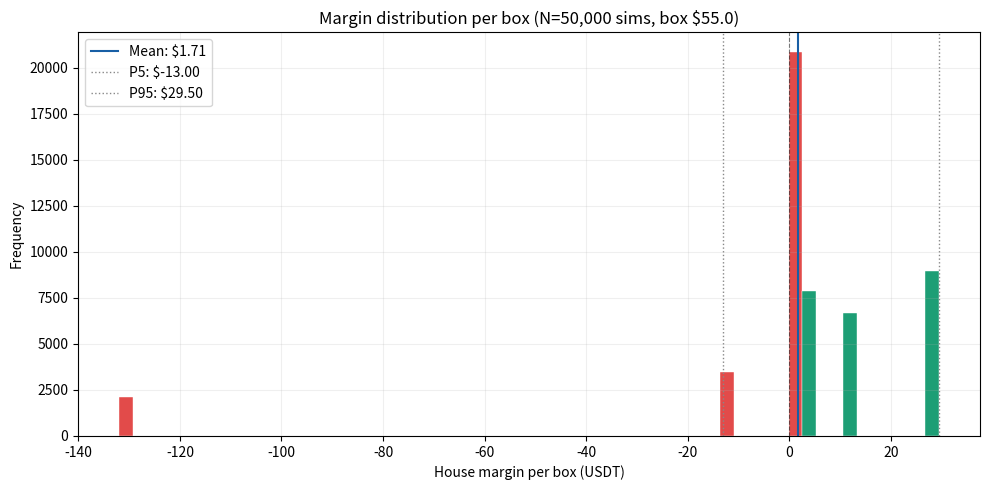
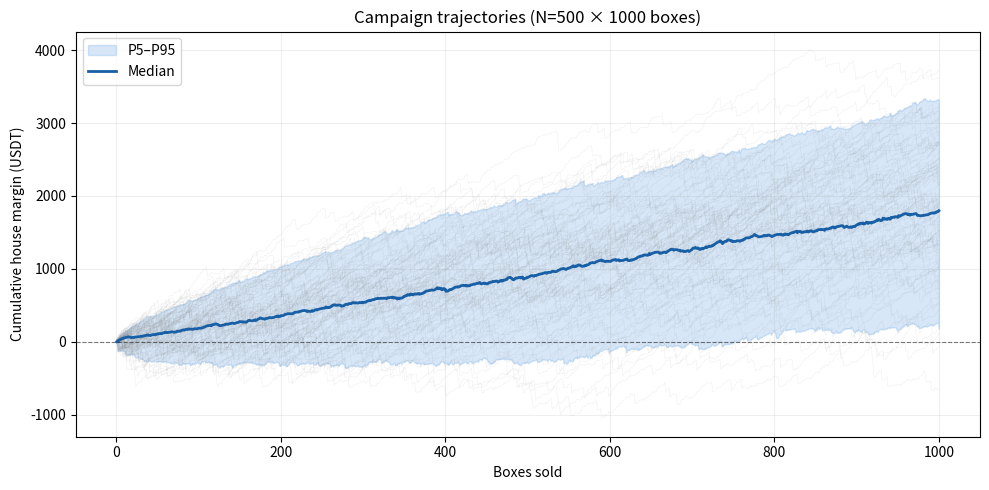
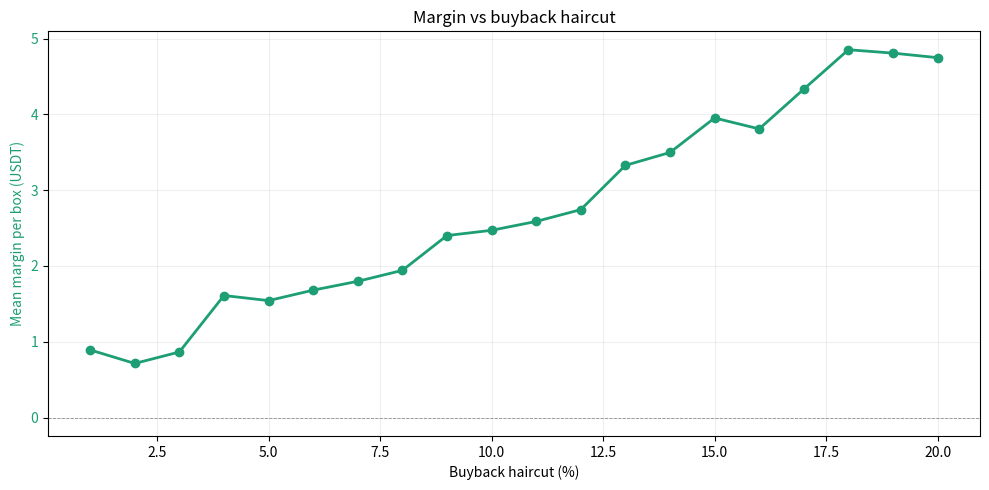
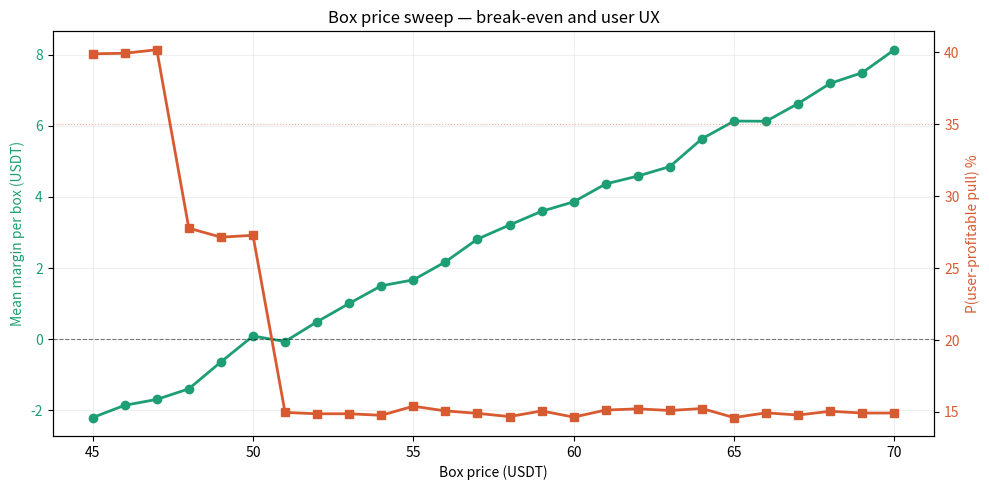
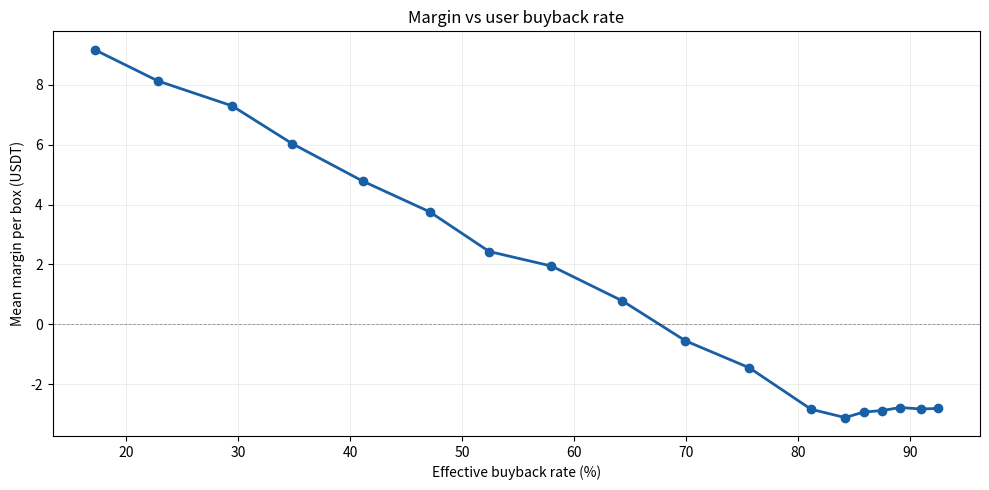
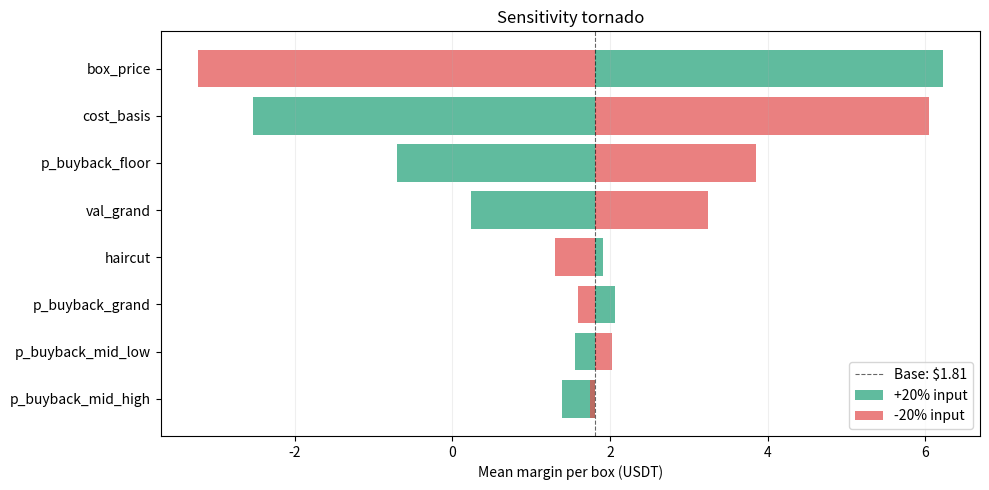

The matplotlib source for these figures, in order:
"""
NFT Lootbox Pricing — Monte Carlo Simulation (Proposal 2)
==========================================================
Authors: Daniel + Adam (Impossible Finance / Rarible-Sappy collab)
Version: v1.0

Purpose
-------
Price a fair-EV NFT lootbox where revenue comes ONLY from the buyback
spread (haircut), not from the box itself. Models four discrete pull
tiers with no within-tier dispersion. Tests whether a "no house edge"
positioning can be profitable purely on flip-spread economics.

Key difference vs Proposal 1 (Gacha):
- Proposal 1: Box has positive house edge, revenue from edge + spread
- Proposal 2: Box is EV-neutral (or near-neutral), revenue ONLY from
  spread on user-initiated buybacks. This is a pawn-shop / market-maker
  business, not a casino business.

Model
-----
Each box pull:
    Tier ~ Categorical(p_floor, p_mid_low, p_mid_high, p_grand)
    NFT value = deterministic per tier ($30 / $50 / $80 / $220)
    Buyback ~ Bernoulli(p_buyback | tier)

P&L per box:
    if buyback:
        margin = haircut * NFT_value
        (Box price collected, then (1-haircut) returned. NFT goes back
         to inventory. Only spread is realized cash.)
    else:
        margin = box_price - cost_basis * NFT_value
        (User keeps NFT. House ate the inventory acquisition cost.)

Critical sensitivity: with EV ≈ box price and no edge, the entire
profitability of the business depends on (a) buyback rate, (b) haircut,
(c) inventory cost basis.
"""

import numpy as np
import pandas as pd
import matplotlib.pyplot as plt
from pathlib import Path
from dataclasses import dataclass, asdict
from typing import Dict


# ============================================================================
# PARAMETERS
# ============================================================================

@dataclass
class LootboxParams:
    # --- Box pricing (USD) ---
    box_price: float = 55.0             # USDT per box (recommended; sweep shows break-even at ~$50)

    # --- Tier outcomes (USD value) ---
    val_floor: float = 30.0
    val_mid_low: float = 50.0
    val_mid_high: float = 80.0
    val_grand: float = 220.0

    # --- Tier probabilities ---
    # Default 60/25/10/5 → EV = $49.50 ≈ box price
    p_floor: float = 0.60
    p_mid_low: float = 0.25
    p_mid_high: float = 0.10
    # p_grand = 1 - others

    # --- Buyback economics ---
    haircut: float = 0.06               # 6% spread — user gets 94% of FMV
    p_buyback_floor: float = 0.70       # Floor pulls — most users dump
    p_buyback_mid_low: float = 0.50     # Mid-low — break-even, mixed
    p_buyback_mid_high: float = 0.30    # Mid-high — keep more often
    p_buyback_grand: float = 0.15       # Grand — keep the Sappy

    # --- Inventory cost ---
    cost_basis: float = 0.85            # 85% of FMV (treasury discount)

    # --- Simulation ---
    n_boxes_per_campaign: int = 1000
    n_paths: int = 500
    n_per_box_sims: int = 50000
    seed: int = 42

    @property
    def p_grand(self) -> float:
        return max(0.0, 1.0 - self.p_floor - self.p_mid_low - self.p_mid_high)

    @property
    def expected_pull_value(self) -> float:
        return (self.val_floor * self.p_floor
                + self.val_mid_low * self.p_mid_low
                + self.val_mid_high * self.p_mid_high
                + self.val_grand * self.p_grand)


PARAMS = LootboxParams()


# ============================================================================
# CORE SIMULATION
# ============================================================================

def simulate_boxes(p: LootboxParams, n: int, rng: np.random.Generator) -> Dict[str, np.ndarray]:
    """Simulate n independent box outcomes."""
    u = rng.random(n)
    cum = np.array([p.p_floor,
                    p.p_floor + p.p_mid_low,
                    p.p_floor + p.p_mid_low + p.p_mid_high])
    tier = np.where(u < cum[0], 0,
            np.where(u < cum[1], 1,
              np.where(u < cum[2], 2, 3)))

    tier_values = np.array([p.val_floor, p.val_mid_low, p.val_mid_high, p.val_grand])
    nft_values = tier_values[tier]

    p_buybacks = np.array([p.p_buyback_floor, p.p_buyback_mid_low,
                           p.p_buyback_mid_high, p.p_buyback_grand])[tier]
    buyback = rng.random(n) < p_buybacks

    # Margin
    margin_buyback = p.haircut * nft_values
    margin_hold = p.box_price - p.cost_basis * nft_values
    margin = np.where(buyback, margin_buyback, margin_hold)

    # User realized value
    user_value = np.where(buyback, (1 - p.haircut) * nft_values, nft_values)

    return {
        'tier': tier,
        'nft_value': nft_values,
        'buyback': buyback,
        'margin': margin,
        'user_value': user_value,
    }


def simulate_campaigns(p: LootboxParams, rng: np.random.Generator) -> Dict[str, np.ndarray]:
    """Simulate n_paths full campaigns of n_boxes_per_campaign each."""
    n_paths, n_boxes = p.n_paths, p.n_boxes_per_campaign
    out = simulate_boxes(p, n_paths * n_boxes, rng)
    margins = out['margin'].reshape(n_paths, n_boxes)
    cum = np.cumsum(margins, axis=1)
    return {
        'cumulative_margins': cum,
        'final_margins': cum[:, -1],
        'min_margins': cum.min(axis=1),
    }


# ============================================================================
# ANALYSIS
# ============================================================================

def summary_stats(p: LootboxParams, boxes: Dict, campaigns: Dict) -> pd.DataFrame:
    margins = boxes['margin']
    finals = campaigns['final_margins']

    stats = {
        'box_price (USDT)': p.box_price,
        'expected_pull_value (USDT)': p.expected_pull_value,
        'implied_house_edge (%)': (p.box_price - p.expected_pull_value) / p.box_price * 100,
        '— margin per box —': '',
        'mean_margin (USDT)': margins.mean(),
        'mean_margin_pct': margins.mean() / p.box_price * 100,
        'p5_margin (USDT)': np.percentile(margins, 5),
        'p50_margin (USDT)': np.percentile(margins, 50),
        'p95_margin (USDT)': np.percentile(margins, 95),
        '— user side —': '',
        'mean_user_value (USDT)': boxes['user_value'].mean(),
        'user_to_box_ratio': boxes['user_value'].mean() / p.box_price,
        'p_user_profitable_pull': (boxes['user_value'] >= p.box_price).mean(),
        '— campaign —': '',
        'p_campaign_ruin (final < 0)': (finals < 0).mean(),
        'p_intra_drawdown': (campaigns['min_margins'] < 0).mean(),
        'mean_campaign_margin (USDT)': finals.mean(),
        'p5_campaign_margin (USDT)': np.percentile(finals, 5),
        'p95_campaign_margin (USDT)': np.percentile(finals, 95),
        '— tier mix observed —': '',
        'pct_floor_pulls': (boxes['tier'] == 0).mean() * 100,
        'pct_mid_low_pulls': (boxes['tier'] == 1).mean() * 100,
        'pct_mid_high_pulls': (boxes['tier'] == 2).mean() * 100,
        'pct_grand_pulls': (boxes['tier'] == 3).mean() * 100,
        'pct_buyback_overall': boxes['buyback'].mean() * 100,
    }
    return pd.DataFrame.from_dict(stats, orient='index', columns=['value'])


# ============================================================================
# SWEEPS
# ============================================================================

def haircut_sweep(base_p: LootboxParams, haircuts: np.ndarray,
                  rng: np.random.Generator) -> pd.DataFrame:
    """How sensitive is margin to the haircut?"""
    rows = []
    for h in haircuts:
        p = LootboxParams(**{**asdict(base_p), 'haircut': float(h)})
        out = simulate_boxes(p, 20000, rng)
        rows.append({
            'haircut': h,
            'mean_margin': out['margin'].mean(),
            'margin_pct': out['margin'].mean() / p.box_price * 100,
            'p_user_profitable': (out['user_value'] >= p.box_price).mean(),
        })
    return pd.DataFrame(rows)


def box_price_sweep(base_p: LootboxParams, prices: np.ndarray,
                    rng: np.random.Generator) -> pd.DataFrame:
    """Sweep box price with all other parameters held fixed.

    NFT values are exogenous (real-world prices don't move because we changed
    box price), so EV stays at $49.50 — only the box revenue leg moves.
    Find the price where mean_margin >= 0 AND P(user value >= box price) is
    still acceptable.
    """
    rows = []
    for price in prices:
        p = LootboxParams(**{**asdict(base_p), 'box_price': float(price)})
        out = simulate_boxes(p, 30000, rng)
        rows.append({
            'box_price': price,
            'expected_pull_value': p.expected_pull_value,
            'implied_house_edge_pct': (price - p.expected_pull_value) / price * 100,
            'mean_margin': out['margin'].mean(),
            'margin_pct_of_box': out['margin'].mean() / price * 100,
            'p_user_profitable': (out['user_value'] >= price).mean(),
            'p_negative_box': (out['margin'] < 0).mean(),
        })
    return pd.DataFrame(rows)


def buyback_rate_sweep(base_p: LootboxParams, scales: np.ndarray,
                       rng: np.random.Generator) -> pd.DataFrame:
    """Scale all buyback probabilities up/down to test sensitivity to user behavior."""
    rows = []
    for s in scales:
        kwargs = asdict(base_p)
        kwargs['p_buyback_floor'] = min(1.0, base_p.p_buyback_floor * s)
        kwargs['p_buyback_mid_low'] = min(1.0, base_p.p_buyback_mid_low * s)
        kwargs['p_buyback_mid_high'] = min(1.0, base_p.p_buyback_mid_high * s)
        kwargs['p_buyback_grand'] = min(1.0, base_p.p_buyback_grand * s)
        p = LootboxParams(**kwargs)
        out = simulate_boxes(p, 20000, rng)
        rows.append({
            'buyback_scale': s,
            'effective_buyback_rate': out['buyback'].mean(),
            'mean_margin': out['margin'].mean(),
            'margin_pct': out['margin'].mean() / p.box_price * 100,
        })
    return pd.DataFrame(rows)


def sensitivity_tornado(base_p: LootboxParams, rng: np.random.Generator,
                        delta_pct: float = 0.20) -> pd.DataFrame:
    """±20% on each lever, measure ∆ mean margin."""
    base_margin = simulate_boxes(base_p, 20000, rng)['margin'].mean()

    levers = {
        'box_price': base_p.box_price,
        'haircut': base_p.haircut,
        'cost_basis': base_p.cost_basis,
        'p_buyback_floor': base_p.p_buyback_floor,
        'p_buyback_mid_low': base_p.p_buyback_mid_low,
        'p_buyback_mid_high': base_p.p_buyback_mid_high,
        'p_buyback_grand': base_p.p_buyback_grand,
        'val_grand': base_p.val_grand,
    }
    rows = []
    for name, base_val in levers.items():
        up_kwargs = {**asdict(base_p), name: min(1.0, base_val * (1 + delta_pct)) if 'p_' in name else base_val * (1 + delta_pct)}
        dn_kwargs = {**asdict(base_p), name: base_val * (1 - delta_pct)}
        up_margin = simulate_boxes(LootboxParams(**up_kwargs), 20000, rng)['margin'].mean()
        dn_margin = simulate_boxes(LootboxParams(**dn_kwargs), 20000, rng)['margin'].mean()
        rows.append({
            'lever': name,
            'down_margin': dn_margin,
            'up_margin': up_margin,
            'delta': up_margin - dn_margin,
            'abs_delta': abs(up_margin - dn_margin),
        })
    df = pd.DataFrame(rows).sort_values('abs_delta', ascending=True)
    df['base_margin'] = base_margin
    return df


# ============================================================================
# PLOTS
# ============================================================================

def plot_margin_distribution(boxes: Dict, p: LootboxParams, outpath: Path):
    margins = boxes['margin']
    fig, ax = plt.subplots(figsize=(10, 5))
    counts, bins, patches = ax.hist(margins, bins=60, edgecolor='white', linewidth=0.3)
    for patch, bin_left in zip(patches, bins[:-1]):
        patch.set_facecolor('#E24B4A' if bin_left < 0 else '#1D9E75')

    ax.axvline(0, color='black', linestyle='--', linewidth=0.8, alpha=0.5)
    ax.axvline(margins.mean(), color='#185FA5', linestyle='-', linewidth=1.5,
               label=f'Mean: ${margins.mean():.2f}')
    ax.axvline(np.percentile(margins, 5), color='#888', linestyle=':', linewidth=1,
               label=f'P5: ${np.percentile(margins, 5):.2f}')
    ax.axvline(np.percentile(margins, 95), color='#888', linestyle=':', linewidth=1,
               label=f'P95: ${np.percentile(margins, 95):.2f}')
    ax.set_xlabel('House margin per box (USDT)')
    ax.set_ylabel('Frequency')
    ax.set_title(f'Margin distribution per box (N={len(margins):,} sims, box ${p.box_price})')
    ax.legend()
    ax.grid(alpha=0.2)
    fig.tight_layout()
    fig.savefig(outpath, dpi=120)
    plt.close(fig)


def plot_cumulative_paths(campaigns: Dict, p: LootboxParams, outpath: Path):
    cum = campaigns['cumulative_margins']
    fig, ax = plt.subplots(figsize=(10, 5))
    x = np.arange(1, p.n_boxes_per_campaign + 1)

    idx = np.random.choice(cum.shape[0], min(100, cum.shape[0]), replace=False)
    for i in idx:
        ax.plot(x, cum[i], color='#888', alpha=0.10, linewidth=0.5)

    p5 = np.percentile(cum, 5, axis=0)
    p50 = np.percentile(cum, 50, axis=0)
    p95 = np.percentile(cum, 95, axis=0)
    ax.fill_between(x, p5, p95, color='#378ADD', alpha=0.20, label='P5–P95')
    ax.plot(x, p50, color='#185FA5', linewidth=2, label='Median')
    ax.axhline(0, color='black', linestyle='--', linewidth=0.8, alpha=0.5)

    ax.set_xlabel('Boxes sold')
    ax.set_ylabel('Cumulative house margin (USDT)')
    ax.set_title(f'Campaign trajectories (N={cum.shape[0]} × {p.n_boxes_per_campaign} boxes)')
    ax.legend()
    ax.grid(alpha=0.2)
    fig.tight_layout()
    fig.savefig(outpath, dpi=120)
    plt.close(fig)


def plot_box_price_sweep(df: pd.DataFrame, outpath: Path):
    fig, ax1 = plt.subplots(figsize=(10, 5))
    ax2 = ax1.twinx()

    ax1.plot(df['box_price'], df['mean_margin'], color='#1D9E75', linewidth=2,
             marker='o', label='Mean margin')
    ax1.axhline(0, color='black', linestyle='--', linewidth=0.8, alpha=0.5)
    ax1.set_xlabel('Box price (USDT)')
    ax1.set_ylabel('Mean margin per box (USDT)', color='#1D9E75')
    ax1.tick_params(axis='y', labelcolor='#1D9E75')

    ax2.plot(df['box_price'], df['p_user_profitable'] * 100, color='#D85A30',
             linewidth=2, marker='s', label='P(user profitable)')
    ax2.axhline(35, color='#D85A30', linestyle=':', linewidth=0.8, alpha=0.5,
                label='35% threshold')
    ax2.set_ylabel('P(user-profitable pull) %', color='#D85A30')
    ax2.tick_params(axis='y', labelcolor='#D85A30')

    ax1.set_title('Box price sweep — break-even and user UX')
    ax1.grid(alpha=0.2)
    fig.tight_layout()
    fig.savefig(outpath, dpi=120)
    plt.close(fig)


def plot_haircut_sweep(df: pd.DataFrame, outpath: Path):
    fig, ax1 = plt.subplots(figsize=(10, 5))
    ax1.plot(df['haircut'] * 100, df['mean_margin'], color='#1D9E75', linewidth=2, marker='o')
    ax1.axhline(0, color='black', linestyle='--', linewidth=0.6, alpha=0.4)
    ax1.set_xlabel('Buyback haircut (%)')
    ax1.set_ylabel('Mean margin per box (USDT)', color='#1D9E75')
    ax1.tick_params(axis='y', labelcolor='#1D9E75')
    ax1.set_title('Margin vs buyback haircut')
    ax1.grid(alpha=0.2)
    fig.tight_layout()
    fig.savefig(outpath, dpi=120)
    plt.close(fig)


def plot_buyback_sweep(df: pd.DataFrame, outpath: Path):
    fig, ax = plt.subplots(figsize=(10, 5))
    ax.plot(df['effective_buyback_rate'] * 100, df['mean_margin'],
            color='#185FA5', linewidth=2, marker='o')
    ax.axhline(0, color='black', linestyle='--', linewidth=0.6, alpha=0.4)
    ax.set_xlabel('Effective buyback rate (%)')
    ax.set_ylabel('Mean margin per box (USDT)')
    ax.set_title('Margin vs user buyback rate')
    ax.grid(alpha=0.2)
    fig.tight_layout()
    fig.savefig(outpath, dpi=120)
    plt.close(fig)


def plot_tornado(df: pd.DataFrame, outpath: Path):
    fig, ax = plt.subplots(figsize=(10, 5))
    base = df['base_margin'].iloc[0]
    y = np.arange(len(df))
    ax.barh(y, df['up_margin'] - base, left=base, color='#1D9E75', alpha=0.7, label='+20% input')
    ax.barh(y, df['down_margin'] - base, left=base, color='#E24B4A', alpha=0.7, label='-20% input')
    ax.axvline(base, color='black', linestyle='--', linewidth=0.8, alpha=0.6,
               label=f'Base: ${base:.2f}')
    ax.set_yticks(y)
    ax.set_yticklabels(df['lever'])
    ax.set_xlabel('Mean margin per box (USDT)')
    ax.set_title('Sensitivity tornado')
    ax.legend(loc='lower right')
    ax.grid(alpha=0.2, axis='x')
    fig.tight_layout()
    fig.savefig(outpath, dpi=120)
    plt.close(fig)


# ============================================================================
# MAIN
# ============================================================================

def main():
    out_dir = Path('./outputs')
    out_dir.mkdir(exist_ok=True)
    rng = np.random.default_rng(PARAMS.seed)

    print("=" * 72)
    print("NFT Lootbox Monte Carlo — Proposal 2 (Fair-EV) v1.0")
    print("=" * 72)
    print(f"Box price:       ${PARAMS.box_price}")
    print(f"Tier values:     ${PARAMS.val_floor} / ${PARAMS.val_mid_low} / ${PARAMS.val_mid_high} / ${PARAMS.val_grand}")
    print(f"Tier odds:       {PARAMS.p_floor:.0%} / {PARAMS.p_mid_low:.0%} / {PARAMS.p_mid_high:.0%} / {PARAMS.p_grand:.0%}")
    print(f"Expected pull:   ${PARAMS.expected_pull_value:.2f}")
    print(f"Implied edge:    {(PARAMS.box_price - PARAMS.expected_pull_value)/PARAMS.box_price*100:.1f}%")
    print(f"Haircut:         {PARAMS.haircut:.0%}")
    print(f"Cost basis:      {PARAMS.cost_basis:.0%} of FMV")
    print()

    print("[1/7] Per-box sims...")
    boxes = simulate_boxes(PARAMS, PARAMS.n_per_box_sims, rng)

    print("[2/7] Campaign sims...")
    campaigns = simulate_campaigns(PARAMS, rng)

    stats = summary_stats(PARAMS, boxes, campaigns)
    stats.to_csv(out_dir / 'summary_stats.csv')
    print("\nSummary:")
    print(stats.to_string())
    print()

    print("[3/7] Plots...")
    plot_margin_distribution(boxes, PARAMS, out_dir / 'margin_distribution.png')
    plot_cumulative_paths(campaigns, PARAMS, out_dir / 'cumulative_paths.png')

    print("[4/7] Haircut sweep...")
    haircuts = np.linspace(0.01, 0.20, 20)
    h_df = haircut_sweep(PARAMS, haircuts, rng)
    h_df.to_csv(out_dir / 'haircut_sweep.csv', index=False)
    plot_haircut_sweep(h_df, out_dir / 'haircut_sweep.png')

    print("[5/7] Box price sweep (finding break-even)...")
    prices = np.linspace(45, 70, 26)
    bp_df = box_price_sweep(PARAMS, prices, rng)
    bp_df.to_csv(out_dir / 'box_price_sweep.csv', index=False)
    plot_box_price_sweep(bp_df, out_dir / 'box_price_sweep.png')

    # Find break-even
    profitable = bp_df[bp_df['mean_margin'] > 0]
    if len(profitable) > 0:
        be_price = profitable['box_price'].min()
        be_row = bp_df[bp_df['box_price'] == be_price].iloc[0]
        print(f"\n>>> Break-even box price: ${be_price:.2f}")
        print(f"    Implied house edge: {be_row['implied_house_edge_pct']:.1f}%")
        print(f"    P(user profitable): {be_row['p_user_profitable']:.1%}")

    print("[6/7] Buyback-rate sweep...")
    scales = np.linspace(0.3, 2.0, 18)
    b_df = buyback_rate_sweep(PARAMS, scales, rng)
    b_df.to_csv(out_dir / 'buyback_sweep.csv', index=False)
    plot_buyback_sweep(b_df, out_dir / 'buyback_sweep.png')

    print("[7/7] Sensitivity tornado...")
    t_df = sensitivity_tornado(PARAMS, rng)
    t_df.to_csv(out_dir / 'sensitivity_tornado.csv', index=False)
    plot_tornado(t_df, out_dir / 'sensitivity_tornado.png')

    print(f"\nDone. Outputs → {out_dir.resolve()}")


if __name__ == '__main__':
    main()
